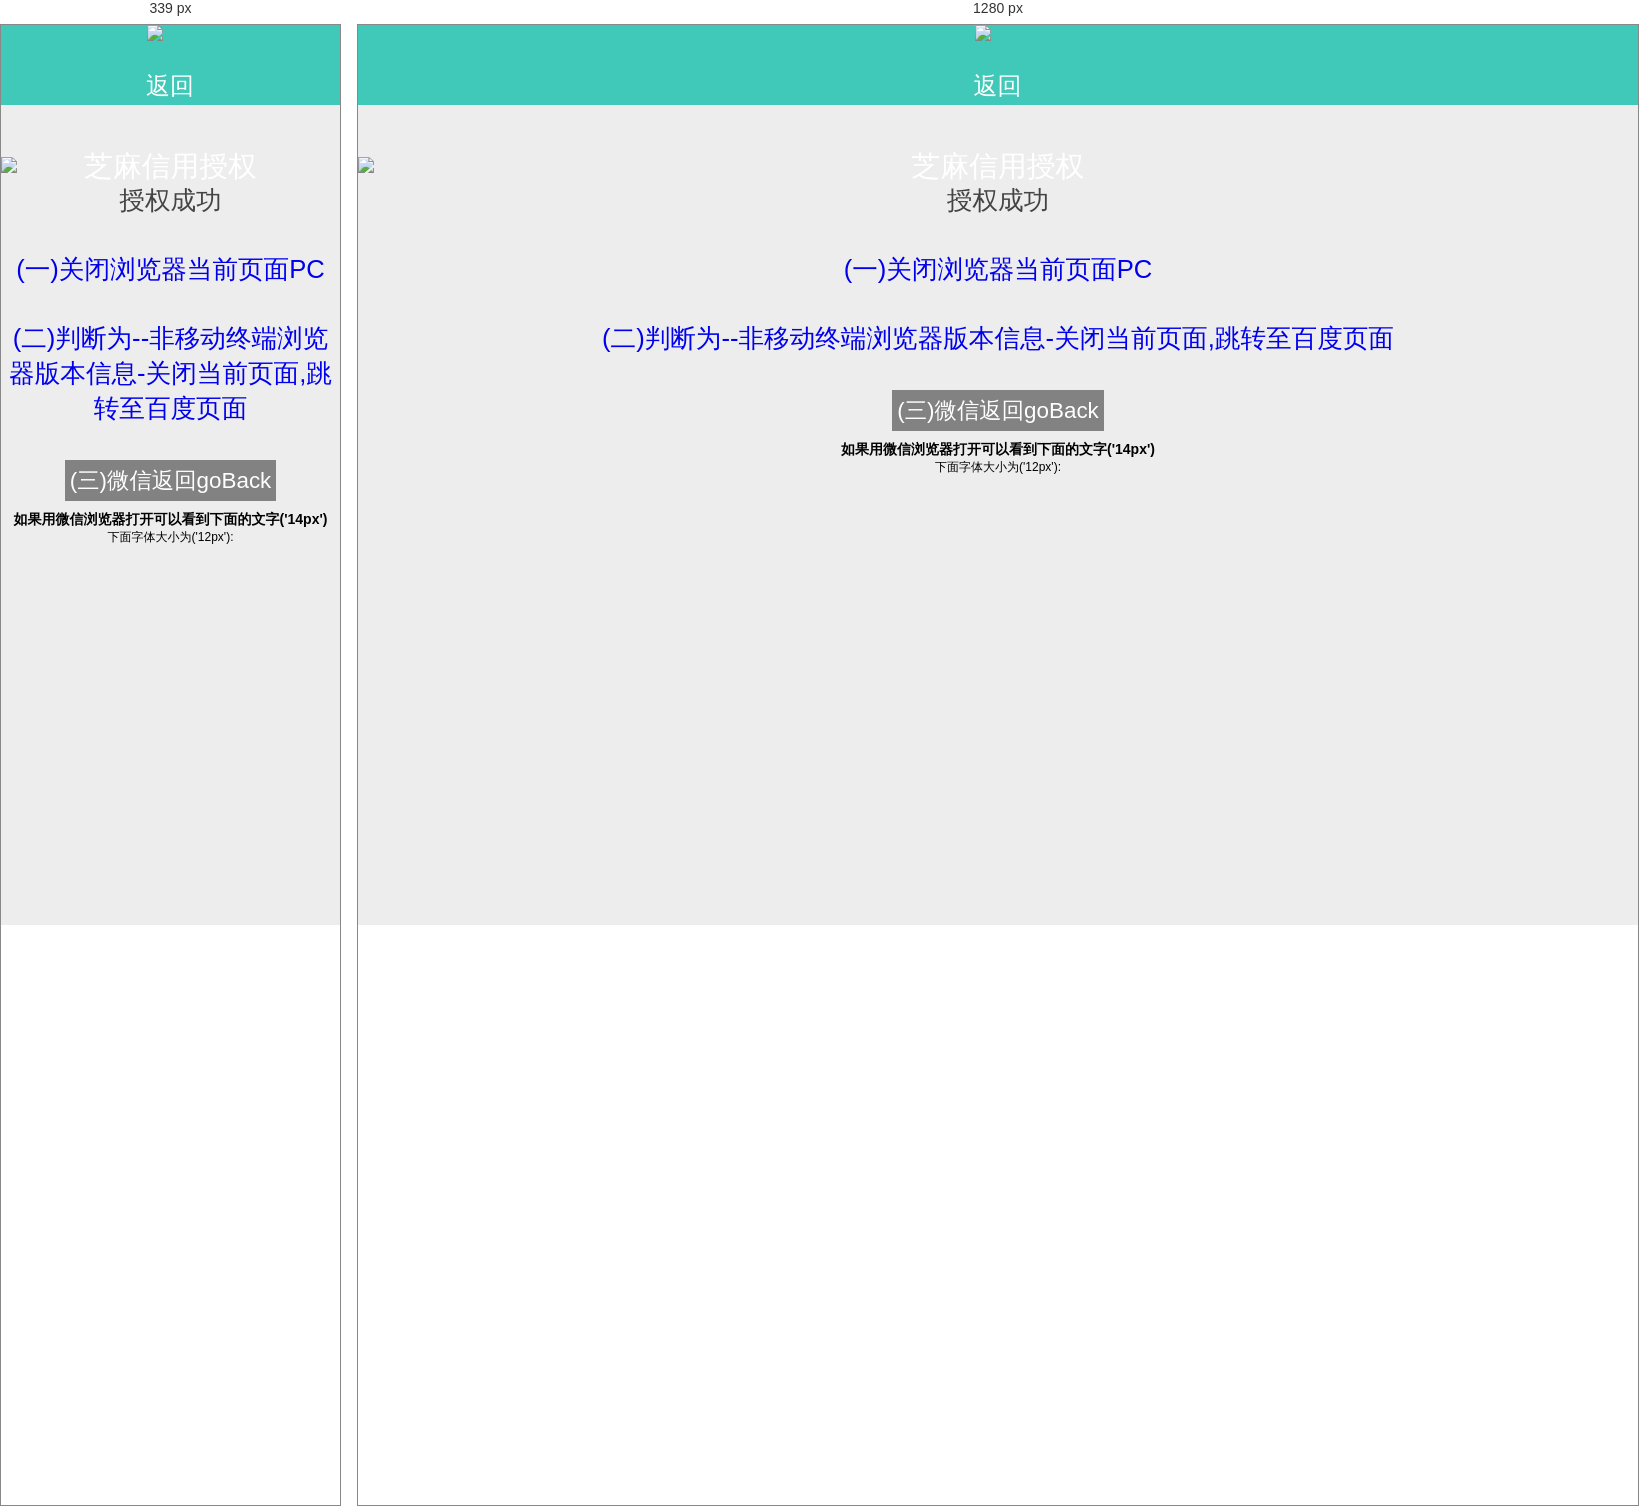
Rendered at 339 px and 1280 px, left to right.

<!-- file: goBack.html -->
<!DOCTYPE html>
<html lang="en">
<head>
    <meta charset="UTF-8">
    <title>芝麻信用授权</title>
    <meta name="viewport" content="width=device-width,initial-scale=1.0,minimum-scale=1.0,maximum-scale=1.0,user-scalable=no" >
    <meta name="renderer" content="webkit">
    <link href="css/bootstrap.min.css" rel="stylesheet">
    <link href="css/css.css" rel="stylesheet">
    <style>
        .state-bg{height:100%;margin:0 auto;display: block;}
        .state-text{color:#444;text-align: center;margin-bottom: 34px; font-size: 1.6rem;}
    </style>
</head>
<body style="background: #ededed;min-height:100%;">

    <div class="container" >
        <div class="row zmxy-header">
            <div class="bg-grey">
                <div class="col-xs-2 lf-back"><a href="" class="a-goback"><img src="images/back.png" /><div>返回</div></a></div>
                <div class="col-xs-8 ct-title">芝麻信用授权</div>
                <div class="col-xs-2"></div>
            </div>
        </div>
        <div style="margin:52px 0 10px;height:16%">
            <img class="state-bg" src="images/success-bg.gif" />
        </div>
        <div class="state-text">授权成功</div>

        <!--补充---关闭当前页面内容-->


        <!--1.关闭浏览器当前页面PC- window.close(); 有兼容问题,尤其在火狐浏览器里不支持,一般采取跳转到一个指定页面;见如下函数:CloseWebPage();----->
        <div class="state-text"><a href="javascript:CloseWebPage();">(一)关闭浏览器当前页面PC</a></div>

        <!--2.判断--移动终端浏览器版本信息 - 见如下函数:clickMobile();----->
        <div class="state-text"><a href="javascript:clickMobile()">(二)判断为--非移动终端浏览器版本信息-关闭当前页面,跳转至百度页面</a></div>

        <!--3.在微信浏览器中,点击按钮返回上一层--(onclick="WeixinJSBridge.call('closeWindow');"  只能应用在input上 )-->
        <input type="button" value="(三)微信返回goBack" class="goback-wx" onclick="WeixinJSBridge.call('closeWindow');" />
        <!--以下为  微信浏览器,WeixinJSBridge.call('closeWindow')验证  -->
        <h1 style="font-size: 14px;text-align: center;">如果用微信浏览器打开可以看到下面的文字('14px')</h1>
        <span style="width:100%;font-size: 12px;text-align: center;display: block">下面字体大小为('12px'):</span>
        <p id="wx-userAgent" style="font-size: 14px;"> </p>


    </div>

    <script>
 //        <!-- 1.PC各大浏览器-->
        function CloseWebPage() {
            if (navigator.userAgent.indexOf("MSIE") > 0) {
                if (navigator.userAgent.indexOf("MSIE 6.0") > 0) {
                    window.opener = null;
                    window.close();
                }
                else {
                    window.open('', '_top');
                    window.top.close();
                }
            }
            else if (navigator.userAgent.indexOf("Firefox") > 0) {
                window.location.href = 'about:blank ';
                window.location.href = 'www.baidu.com ';
                //window.history.go(-1);//后退一页
            }
            else {
                window.opener = null;
                window.open('', '_self', '');
                window.close();
            }
        }

//      <!-- 2.判断--移动终端浏览器版本信息   -->
        function parseUA() {
            var u = navigator.userAgent;
            var u2 = navigator.userAgent.toLowerCase();
            return { //移动终端浏览器版本信息
                trident: u.indexOf('Trident') > -1, //IE内核
                presto: u.indexOf('Presto') > -1, //opera内核
                webKit: u.indexOf('AppleWebKit') > -1, //苹果、谷歌内核
                gecko: u.indexOf('Gecko') > -1 && u.indexOf('KHTML') == -1, //火狐内核

                mobile: !!u.match(/AppleWebKit.*Mobile.*/), //是否为移动终端
                ios: !!u.match(/\(i[^;]+;( U;)? CPU.+Mac OS X/), //ios终端

                android: u.indexOf('Android') > -1 || u.indexOf('Linux') > -1, //android终端或uc浏览器
                iPhone: u.indexOf('iPhone') > -1, //是否为iPhone或者QQHD浏览器
                iPad: u.indexOf('iPad') > -1, //是否iPad
                webApp: u.indexOf('Safari') == -1, //是否web应该程序，没有头部与底部
                iosv: u.substr(u.indexOf('iPhone OS') + 9, 3),
                weixin: u2.match(/MicroMessenger/i) == "micromessenger",//微信浏览器
                ali: u.indexOf('AliApp') > -1
            };
        }
        var ua = parseUA();

        function clickMobile(){
            if (!ua.mobile) {
                <!-- 如果不是手机端，则链接跳转到pc某页面 -->
                location.href = 'http://www.baidu.com';
            }
        }

 //      <!-- 3.判断为微信浏览器    -->
         window.onload = function(){
             if(isWeiXin()){//是微信浏览器
                 //获取ID,让其内核信息输出
                 var wxUserAgent = document.getElementById('wx-userAgent');
                 wxUserAgent.innerHTML = window.navigator.userAgent;//就显示其内核信息
             }
         };
         function isWeiXin(){
             var ua = window.navigator.userAgent.toLowerCase();
             if(ua.match(/MicroMessenger/i) == 'micromessenger'){
                 return true;
             }else{
                 return false;
             }
         }

    </script>
</body>
</html>

/* @media block from css/css.css */
@media screen and (max-width : 340px) {
    .zmxy-txt .step .user-tip label {
        width:24%;
        text-align: right;
    }
    .zmxy-txt .step .user-tip input {
        width:55%;
    }
}